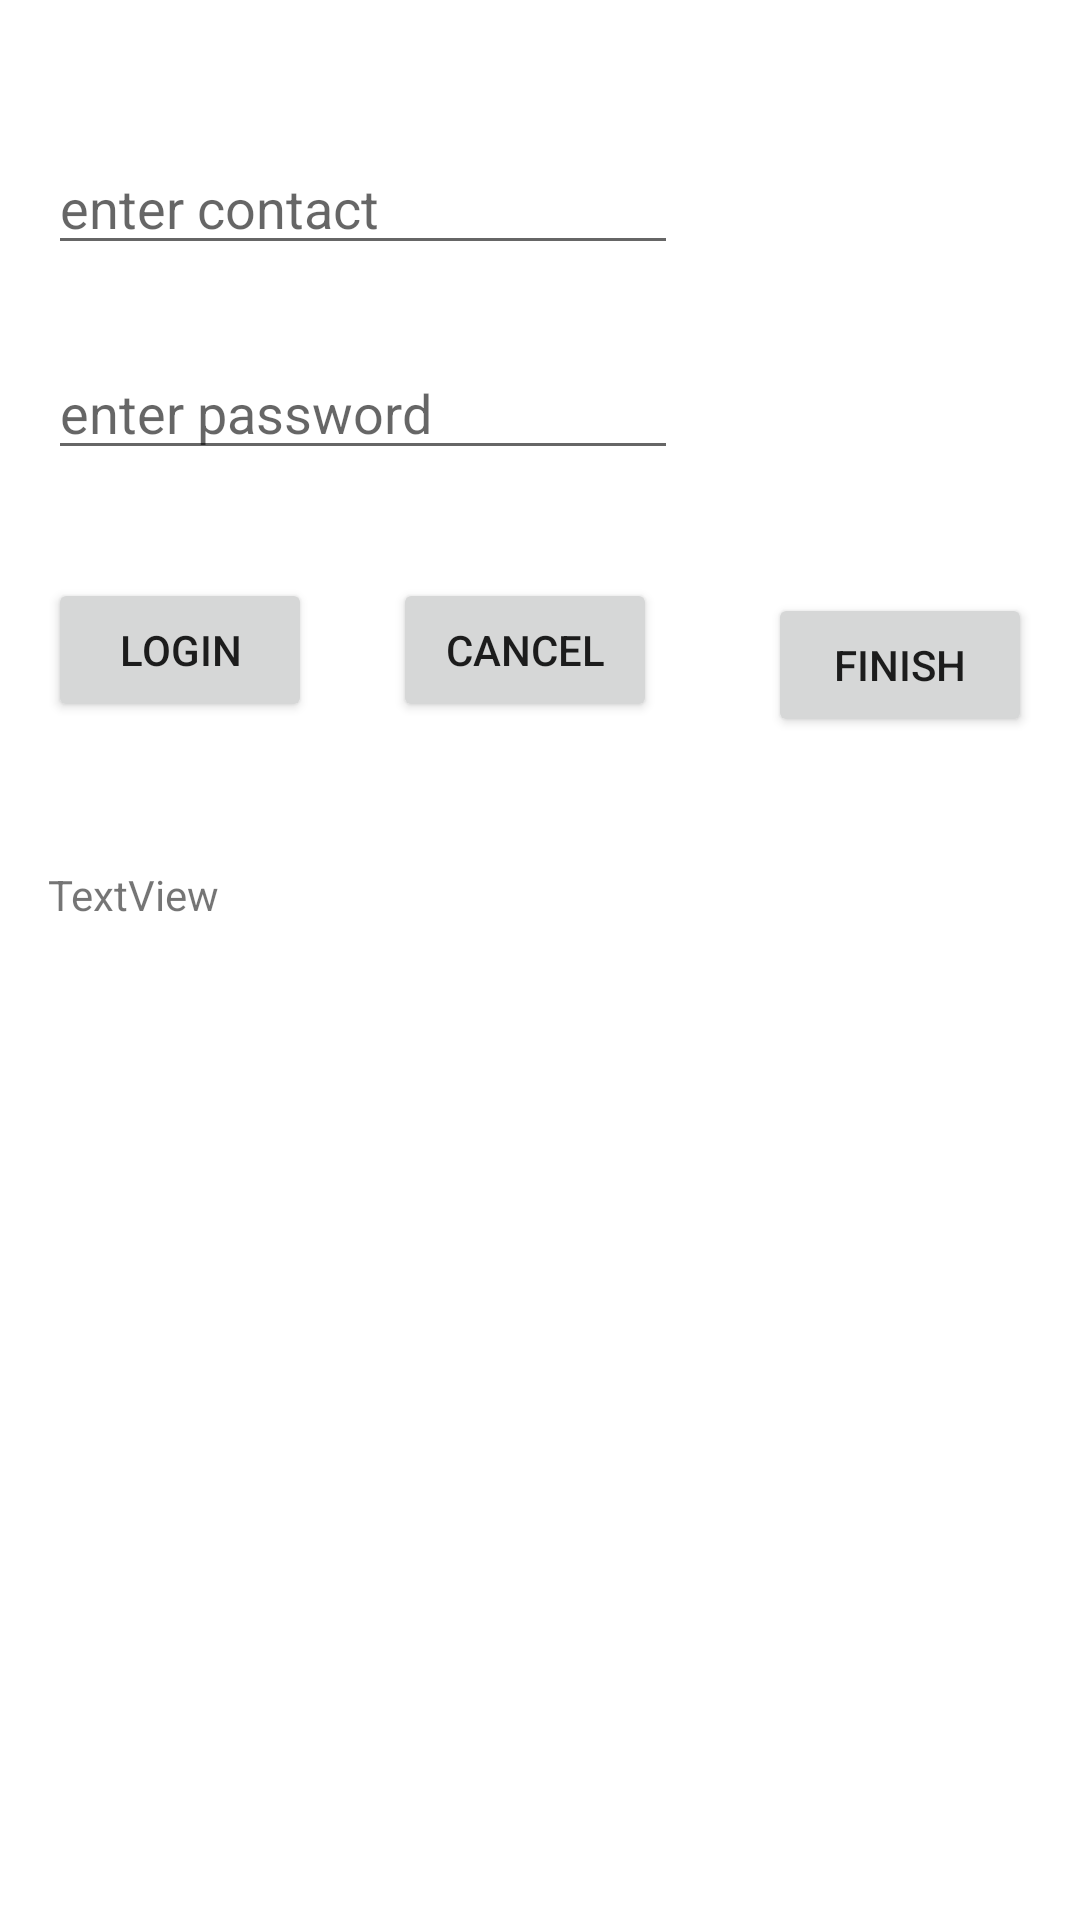

Write the Android layout XML for this screen, with the resource values it uses.
<!-- AndroidManifest.xml: application theme Theme.BAJAJ_FIRATAPP -->
<!-- res/layout/activity_main.xml -->
<?xml version="1.0" encoding="utf-8"?>
<androidx.constraintlayout.widget.ConstraintLayout xmlns:android="http://schemas.android.com/apk/res/android"
    xmlns:app="http://schemas.android.com/apk/res-auto"
    xmlns:tools="http://schemas.android.com/tools"
    android:layout_width="match_parent"
    android:layout_height="match_parent"
    tools:context=".MainActivity">

    <EditText
        android:id="@+id/etName"
        android:layout_width="wrap_content"
        android:layout_height="wrap_content"
        android:layout_marginStart="16dp"
        android:layout_marginTop="47dp"
        android:ems="10"
        android:hint="enter contact"
        android:inputType="textPersonName"
        app:layout_constraintStart_toStartOf="parent"
        app:layout_constraintTop_toTopOf="parent" />

    <EditText
        android:id="@+id/etPwd"
        android:layout_width="wrap_content"
        android:layout_height="wrap_content"
        android:layout_marginStart="16dp"
        android:layout_marginTop="27dp"
        android:ems="10"
        android:hint="enter password"
        android:inputType="textPassword"
        app:layout_constraintStart_toStartOf="parent"
        app:layout_constraintTop_toBottomOf="@+id/etName" />

    <Button
        android:id="@+id/btnLogin"
        android:layout_width="wrap_content"
        android:layout_height="wrap_content"
        android:layout_marginStart="16dp"
        android:layout_marginTop="36dp"
        android:onClick="clickHandler"
        android:text="Login"
        app:layout_constraintStart_toStartOf="parent"
        app:layout_constraintTop_toBottomOf="@+id/etPwd" />

    <Button
        android:id="@+id/btnCancel"
        android:layout_width="wrap_content"
        android:layout_height="wrap_content"
        android:layout_marginStart="27dp"
        android:onClick="clickHandler"
        android:text="cancel"
        app:layout_constraintBaseline_toBaselineOf="@+id/btnLogin"
        app:layout_constraintStart_toEndOf="@+id/btnLogin" />

    <TextView
        android:id="@+id/tvMain"
        android:layout_width="wrap_content"
        android:layout_height="wrap_content"
        android:layout_marginStart="16dp"
        android:layout_marginTop="48dp"
        android:text="TextView"
        app:layout_constraintStart_toStartOf="parent"
        app:layout_constraintTop_toBottomOf="@+id/btnLogin" />

    <Button
        android:id="@+id/btnFinish"
        android:layout_width="wrap_content"
        android:layout_height="wrap_content"
        android:layout_marginStart="37dp"
        android:layout_marginTop="5dp"
        android:text="finish"
        android:onClick="clickHandler"
        app:layout_constraintStart_toEndOf="@+id/btnCancel"
        app:layout_constraintTop_toTopOf="@+id/btnCancel" />

</androidx.constraintlayout.widget.ConstraintLayout>
<!-- resources referenced by this layout -->
<resources>
  <style name="Theme.BAJAJ_FIRATAPP" parent="Theme.MaterialComponents.DayNight.DarkActionBar">
          
          <item name="colorPrimary">@color/purple_500</item>
          <item name="colorPrimaryVariant">@color/purple_700</item>
          <item name="colorOnPrimary">@color/white</item>
          
          <item name="colorSecondary">@color/teal_200</item>
          <item name="colorSecondaryVariant">@color/teal_700</item>
          <item name="colorOnSecondary">@color/black</item>
          
          <item name="android:statusBarColor" tools:targetApi="l">?attr/colorPrimaryVariant</item>
          
      </style>
  <!-- not gathered from this repository: default colours our renderer supplied (Android Studio template values) -->
  <color name="purple_500">#FF6200EE</color>
  <color name="purple_700">#FF3700B3</color>
  <color name="teal_200">#FF03DAC5</color>
  <color name="teal_700">#FF018786</color>
  <color name="black">#FF000000</color>
  <color name="white">#FFFFFFFF</color>
</resources>
